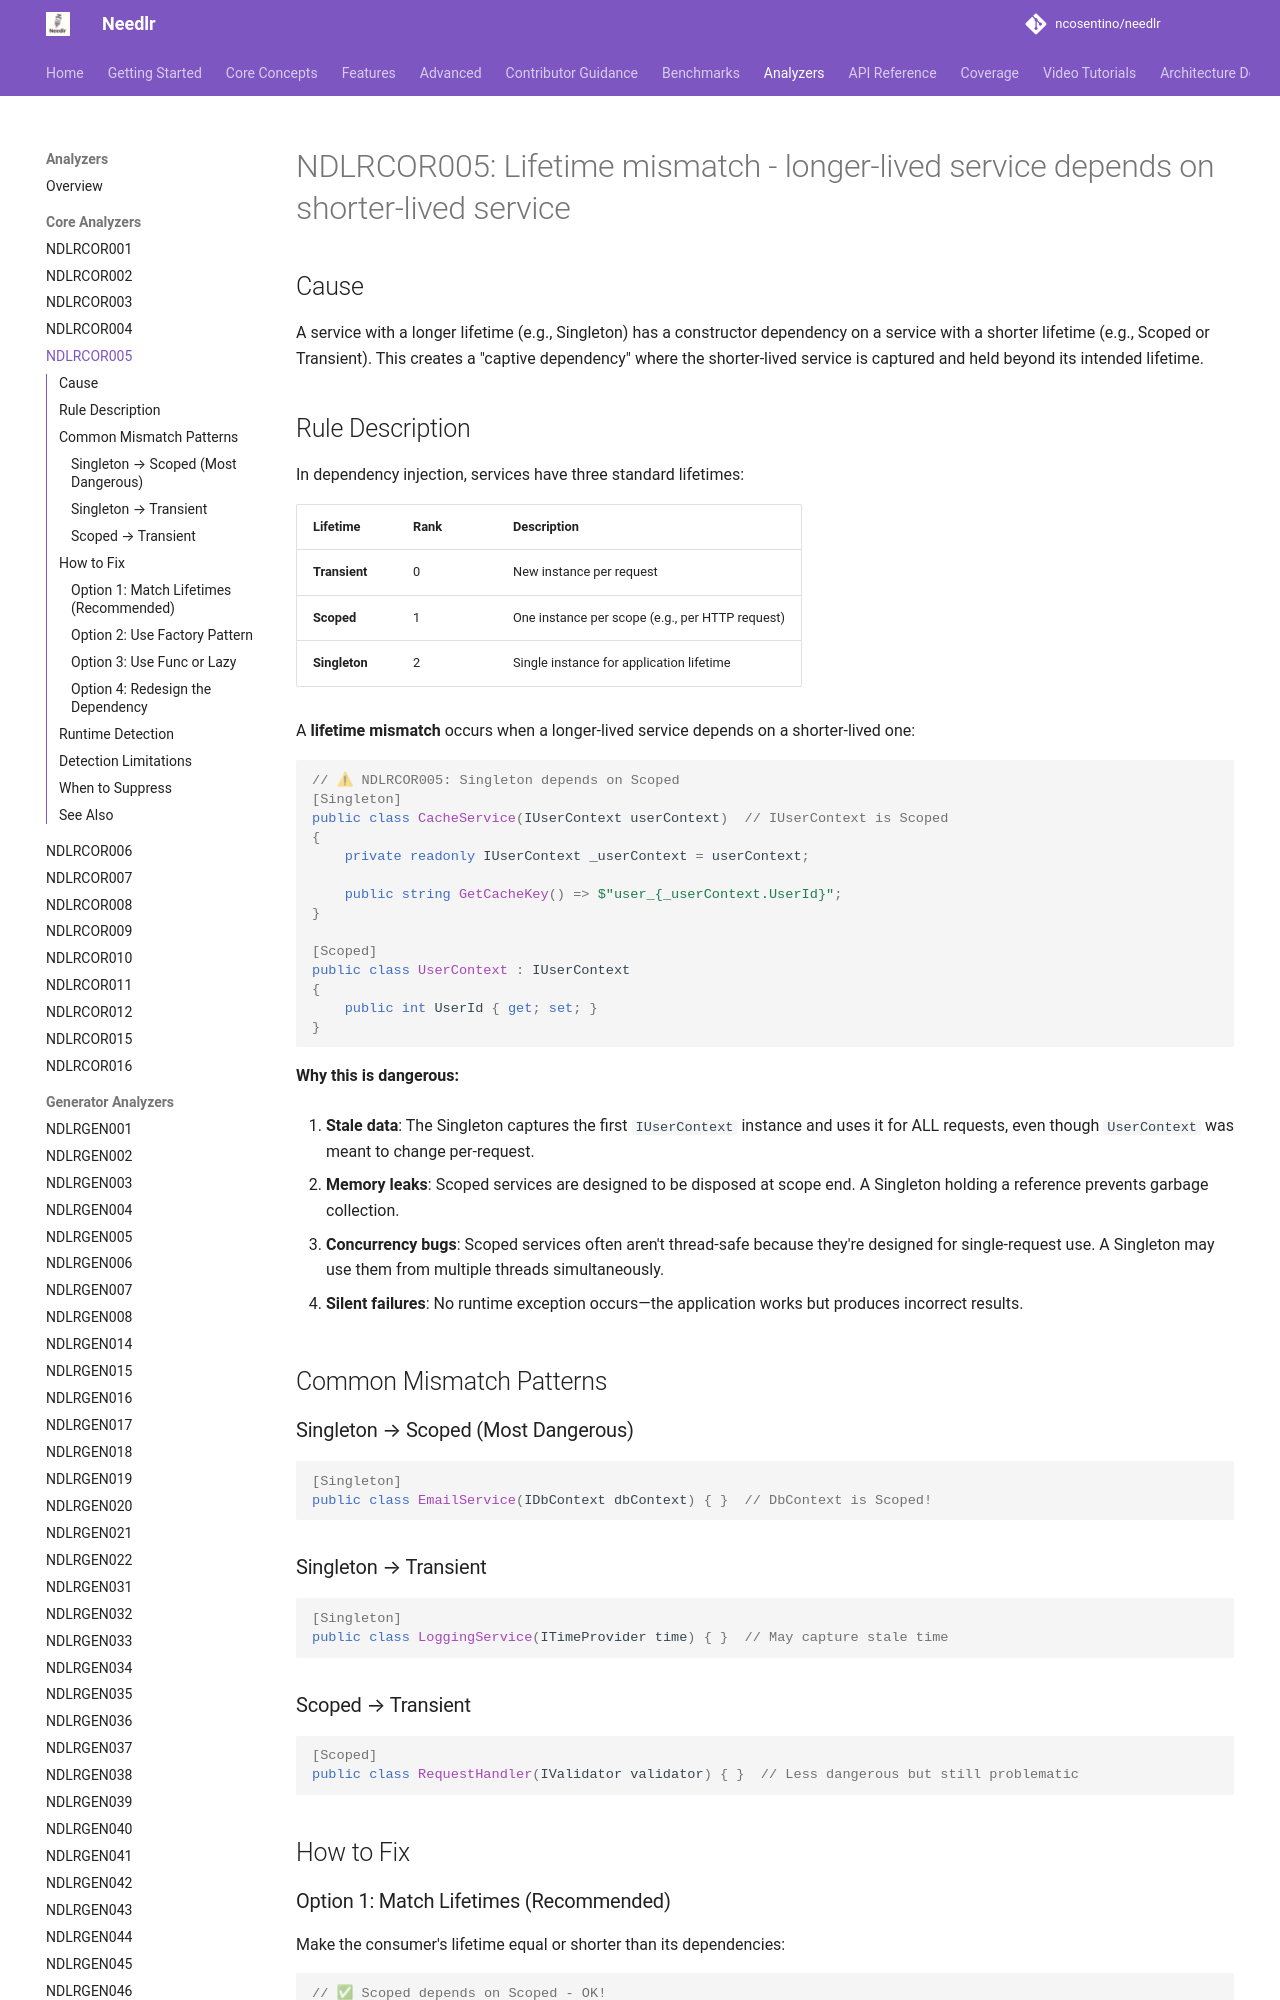

repository: ncosentino/needlr · page: analyzers/NDLRCOR005/index.html · generator: mkdocs

# NDLRCOR005: Lifetime mismatch - longer-lived service depends on shorter-lived service

## Cause

A service with a longer lifetime (e.g., Singleton) has a constructor dependency on a service with a shorter lifetime (e.g., Scoped or Transient). This creates a "captive dependency" where the shorter-lived service is captured and held beyond its intended lifetime.

## Rule Description

In dependency injection, services have three standard lifetimes:

| Lifetime | Rank | Description |
|----------|------|-------------|
| **Transient** | 0 | New instance per request |
| **Scoped** | 1 | One instance per scope (e.g., per HTTP request) |
| **Singleton** | 2 | Single instance for application lifetime |

A **lifetime mismatch** occurs when a longer-lived service depends on a shorter-lived one:

```csharp
// ⚠ NDLRCOR005: Singleton depends on Scoped
[Singleton]
public class CacheService(IUserContext userContext)  // IUserContext is Scoped
{
    private readonly IUserContext _userContext = userContext;
    
    public string GetCacheKey() => $"user_{_userContext.UserId}";
}

[Scoped]
public class UserContext : IUserContext
{
    public int UserId { get; set; }
}
```

**Why this is dangerous:**

1. **Stale data**: The Singleton captures the first `IUserContext` instance and uses it for ALL requests, even though `UserContext` was meant to change per-request.

2. **Memory leaks**: Scoped services are designed to be disposed at scope end. A Singleton holding a reference prevents garbage collection.

3. **Concurrency bugs**: Scoped services often aren't thread-safe because they're designed for single-request use. A Singleton may use them from multiple threads simultaneously.

4. **Silent failures**: No runtime exception occurs—the application works but produces incorrect results.

## Common Mismatch Patterns

### Singleton → Scoped (Most Dangerous)

```csharp
[Singleton]
public class EmailService(IDbContext dbContext) { }  // DbContext is Scoped!
```

### Singleton → Transient

```csharp
[Singleton]
public class LoggingService(ITimeProvider time) { }  // May capture stale time
```

### Scoped → Transient

```csharp
[Scoped]
public class RequestHandler(IValidator validator) { }  // Less dangerous but still problematic
```

## How to Fix
